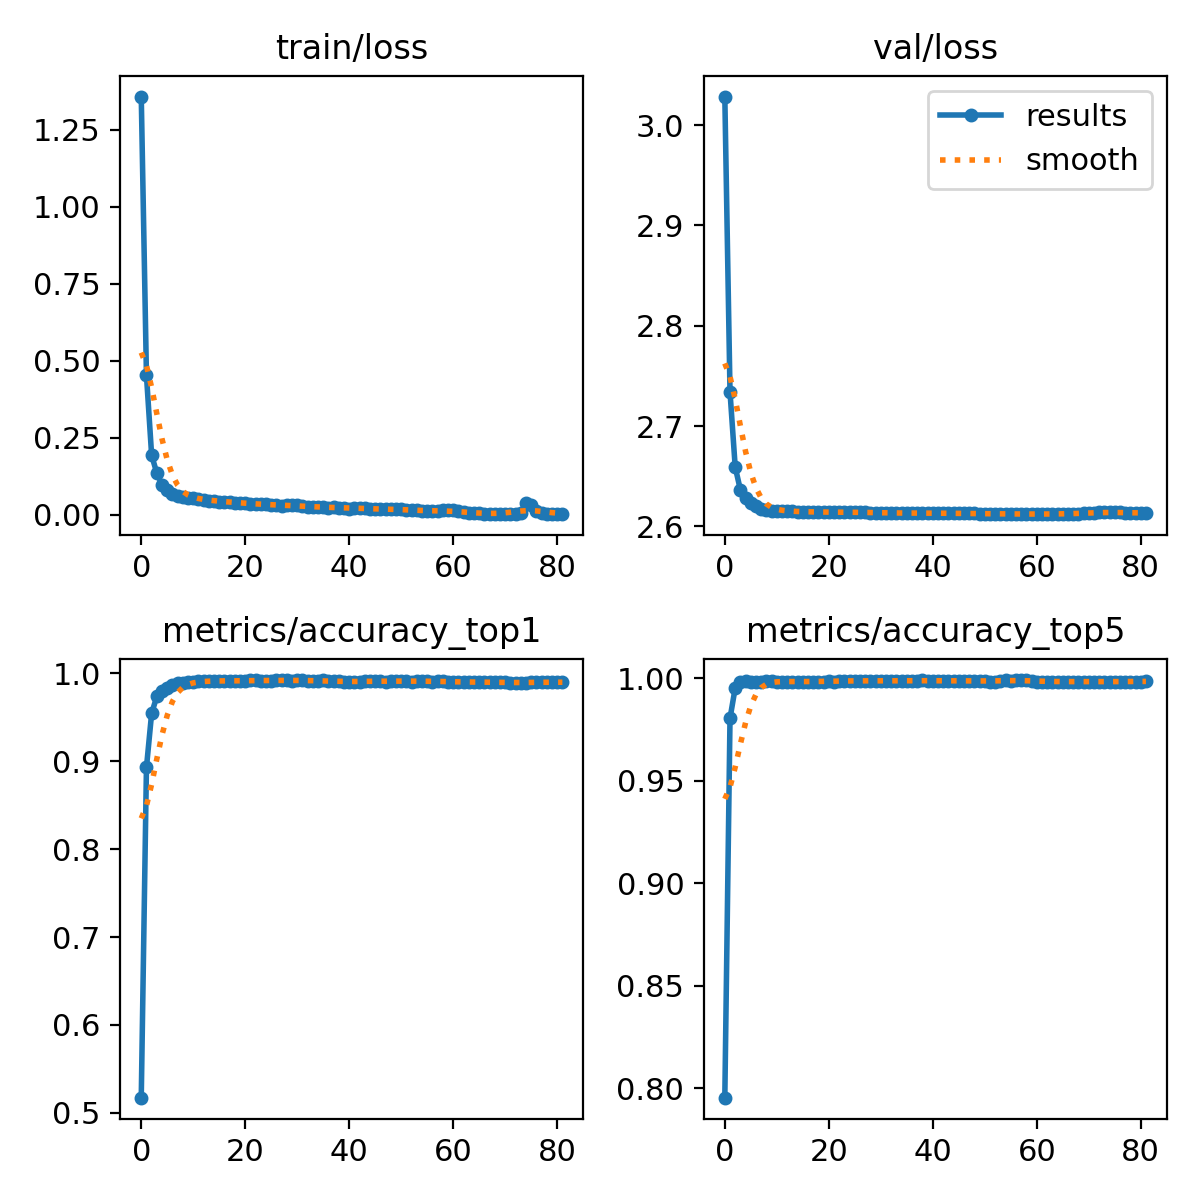

The table this chart was drawn from, first rows:
epoch, train/loss, metrics/accuracy_top1, metrics/accuracy_top5, val/loss, lr/pg0, lr/pg1, lr/pg2
0, 1.358, 0.5173, 0.7954, 3.028, 0.003333, 0.003333, 0.003333
1, 0.4528, 0.893, 0.9806, 2.734, 0.0066, 0.0066, 0.0066
2, 0.1928, 0.9547, 0.9954, 2.659, 0.009801, 0.009801, 0.009801
3, 0.135, 0.9737, 0.9985, 2.636, 0.009703, 0.009703, 0.009703
4, 0.09708, 0.9802, 0.9989, 2.628, 0.009703, 0.009703, 0.009703
5, 0.07944, 0.9836, 0.9985, 2.623, 0.009604, 0.009604, 0.009604
6, 0.06795, 0.987, 0.9981, 2.62, 0.009505, 0.009505, 0.009505
7, 0.06111, 0.9889, 0.9981, 2.618, 0.009406, 0.009406, 0.009406
8, 0.05766, 0.9886, 0.9989, 2.616, 0.009307, 0.009307, 0.009307
9, 0.05562, 0.9897, 0.9989, 2.616, 0.009208, 0.009208, 0.009208
10, 0.05312, 0.9901, 0.9985, 2.615, 0.009109, 0.009109, 0.009109
11, 0.05043, 0.9916, 0.9985, 2.615, 0.00901, 0.00901, 0.00901
12, 0.0478, 0.9916, 0.9985, 2.615, 0.008911, 0.008911, 0.008911
13, 0.04599, 0.9916, 0.9985, 2.615, 0.008812, 0.008812, 0.008812
14, 0.04633, 0.9916, 0.9985, 2.615, 0.008713, 0.008713, 0.008713
15, 0.04296, 0.9916, 0.9985, 2.615, 0.008614, 0.008614, 0.008614
16, 0.04284, 0.9912, 0.9985, 2.615, 0.008515, 0.008515, 0.008515
17, 0.04164, 0.9909, 0.9985, 2.614, 0.008416, 0.008416, 0.008416
18, 0.039, 0.9916, 0.9985, 2.614, 0.008317, 0.008317, 0.008317
19, 0.03893, 0.9916, 0.9985, 2.614, 0.008218, 0.008218, 0.008218
20, 0.0378, 0.9912, 0.9989, 2.614, 0.008119, 0.008119, 0.008119
21, 0.03436, 0.992, 0.9985, 2.614, 0.00802, 0.00802, 0.00802
22, 0.03491, 0.9924, 0.9989, 2.614, 0.007921, 0.007921, 0.007921
23, 0.03623, 0.9916, 0.9989, 2.614, 0.007822, 0.007822, 0.007822
24, 0.03352, 0.9916, 0.9989, 2.614, 0.007723, 0.007723, 0.007723
25, 0.03235, 0.9916, 0.9989, 2.614, 0.007624, 0.007624, 0.007624
26, 0.03102, 0.992, 0.9989, 2.614, 0.007525, 0.007525, 0.007525
27, 0.02993, 0.9924, 0.9989, 2.614, 0.007426, 0.007426, 0.007426
28, 0.03037, 0.992, 0.9989, 2.614, 0.007327, 0.007327, 0.007327
29, 0.03035, 0.9916, 0.9989, 2.614, 0.007228, 0.007228, 0.007228
30, 0.03111, 0.9924, 0.9989, 2.614, 0.007129, 0.007129, 0.007129
31, 0.02784, 0.9924, 0.9989, 2.613, 0.00703, 0.00703, 0.00703
32, 0.02576, 0.9916, 0.9989, 2.614, 0.006931, 0.006931, 0.006931
33, 0.02524, 0.9912, 0.9989, 2.613, 0.006832, 0.006832, 0.006832
34, 0.02527, 0.9916, 0.9989, 2.613, 0.006733, 0.006733, 0.006733
35, 0.02526, 0.992, 0.9989, 2.613, 0.006634, 0.006634, 0.006634
36, 0.02314, 0.9912, 0.9989, 2.613, 0.006535, 0.006535, 0.006535
37, 0.02374, 0.9909, 0.9989, 2.613, 0.006436, 0.006436, 0.006436
38, 0.02318, 0.9909, 0.9992, 2.613, 0.006337, 0.006337, 0.006337
39, 0.02339, 0.9905, 0.9989, 2.613, 0.006238, 0.006238, 0.006238
40, 0.02026, 0.9905, 0.9989, 2.613, 0.006139, 0.006139, 0.006139
41, 0.0218, 0.9905, 0.9989, 2.613, 0.00604, 0.00604, 0.00604
42, 0.02162, 0.9901, 0.9989, 2.613, 0.005941, 0.005941, 0.005941
43, 0.02141, 0.9912, 0.9989, 2.613, 0.005842, 0.005842, 0.005842
44, 0.01978, 0.9912, 0.9989, 2.613, 0.005743, 0.005743, 0.005743
45, 0.01801, 0.9912, 0.9989, 2.613, 0.005644, 0.005644, 0.005644
46, 0.01807, 0.9912, 0.9989, 2.613, 0.005545, 0.005545, 0.005545
47, 0.01787, 0.9905, 0.9989, 2.613, 0.005446, 0.005446, 0.005446
48, 0.01739, 0.9912, 0.9989, 2.613, 0.005347, 0.005347, 0.005347
49, 0.01858, 0.9912, 0.9989, 2.613, 0.005248, 0.005248, 0.005248
50, 0.01814, 0.9916, 0.9989, 2.613, 0.005149, 0.005149, 0.005149
51, 0.01649, 0.9912, 0.9985, 2.613, 0.00505, 0.00505, 0.00505
52, 0.01457, 0.9905, 0.9985, 2.613, 0.004951, 0.004951, 0.004951
53, 0.01538, 0.9912, 0.9989, 2.612, 0.004852, 0.004852, 0.004852
54, 0.01361, 0.9916, 0.9992, 2.612, 0.004753, 0.004753, 0.004753
55, 0.01075, 0.9912, 0.9989, 2.612, 0.004654, 0.004654, 0.004654
56, 0.01085, 0.9905, 0.9992, 2.613, 0.004555, 0.004555, 0.004555
57, 0.01174, 0.9912, 0.9992, 2.612, 0.004456, 0.004456, 0.004456
58, 0.0146, 0.9909, 0.9992, 2.612, 0.004357, 0.004357, 0.004357
59, 0.0146, 0.9905, 0.9989, 2.612, 0.004258, 0.004258, 0.004258
... 22 more rows
